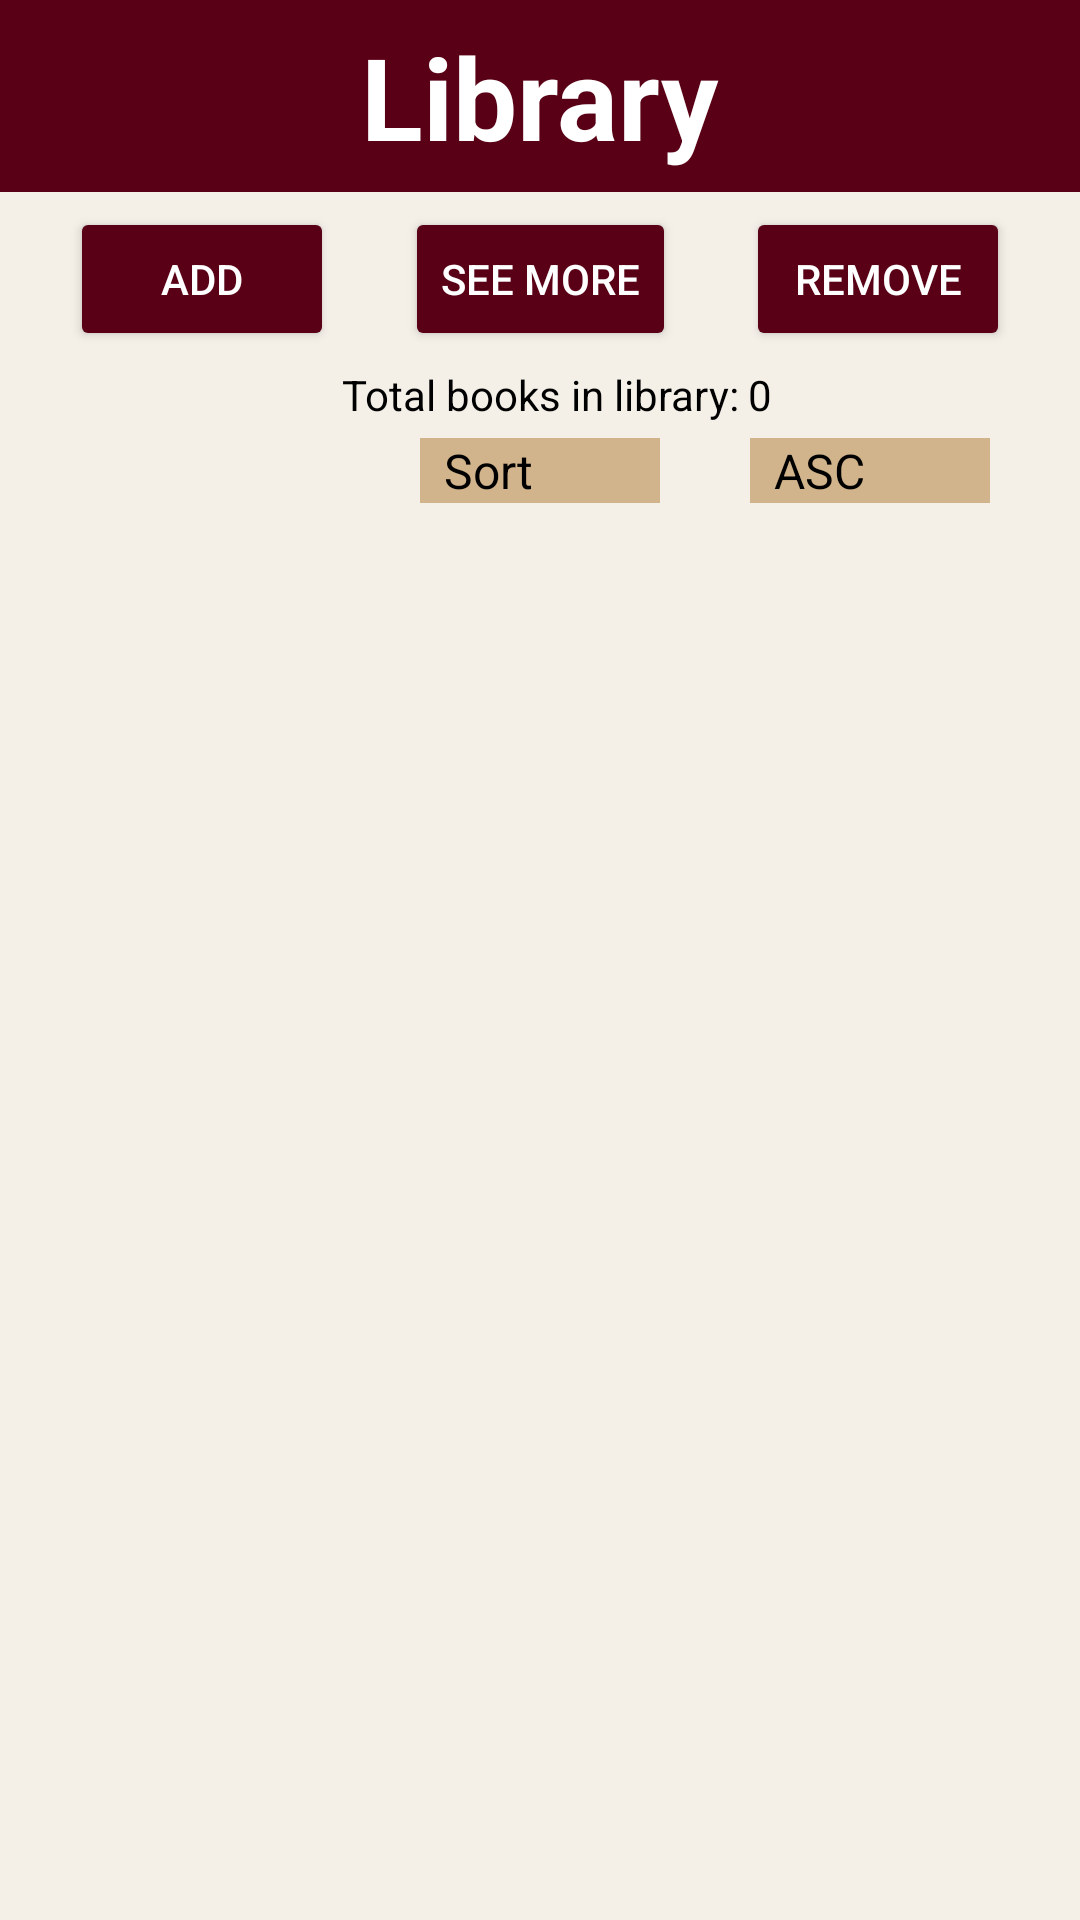

Layout XML and referenced resources for this Android screen:
<!-- AndroidManifest.xml: application theme Base.Theme.Library -->
<!-- res/layout/activity_library.xml -->
<?xml version="1.0" encoding="utf-8"?>
<androidx.constraintlayout.widget.ConstraintLayout xmlns:android="http://schemas.android.com/apk/res/android"
    xmlns:app="http://schemas.android.com/apk/res-auto"
    xmlns:tools="http://schemas.android.com/tools"
    android:layout_width="match_parent"
    android:layout_height="match_parent"
    android:animateLayoutChanges="true"
    android:background="@color/paper"
    android:orientation="vertical">

    <androidx.appcompat.widget.Toolbar
        android:id="@+id/toolbar_library"
        android:layout_width="match_parent"
        android:layout_height="wrap_content"
        android:background="@color/burgundy"
        app:layout_constraintEnd_toEndOf="parent"
        app:layout_constraintStart_toStartOf="parent"
        app:layout_constraintTop_toTopOf="parent">

        <TextView
            android:layout_width="wrap_content"
            android:layout_height="wrap_content"
            android:layout_gravity="center"
            android:text="Library"
            android:textColor="@color/white"
            android:textSize="38sp"
            android:textStyle="bold" />

    </androidx.appcompat.widget.Toolbar>

    

    <Button
        android:id="@+id/btn_library_add"
        android:layout_width="wrap_content"
        android:layout_height="wrap_content"
        android:layout_marginTop="5dp"
        android:text="Add"
        android:textColor="@color/white"
        android:backgroundTint="@color/burgundy"
        app:layout_constraintEnd_toStartOf="@+id/btn_library_edit"
        app:layout_constraintHorizontal_chainStyle="spread"
        app:layout_constraintStart_toStartOf="parent"
        app:layout_constraintTop_toBottomOf="@id/toolbar_library" />

    <Button
        android:id="@+id/btn_library_edit"
        android:layout_width="wrap_content"
        android:layout_height="wrap_content"
        android:layout_marginTop="5dp"
        android:text="See more"
        android:textColor="@color/white"
        android:backgroundTint="@color/burgundy"
        app:layout_constraintEnd_toStartOf="@+id/btn_library_remove"
        app:layout_constraintStart_toEndOf="@+id/btn_library_add"
        app:layout_constraintTop_toBottomOf="@+id/toolbar_library" />

    <Button
        android:id="@+id/btn_library_remove"
        android:layout_width="wrap_content"
        android:layout_height="wrap_content"
        android:layout_marginTop="5dp"
        android:text="Remove"
        android:textColor="@color/white"
        android:backgroundTint="@color/burgundy"
        app:layout_constraintEnd_toEndOf="parent"
        app:layout_constraintStart_toEndOf="@+id/btn_library_edit"
        app:layout_constraintTop_toBottomOf="@+id/toolbar_library" />

    <TextView
        android:id="@+id/txt_library_bookCount"
        android:layout_width="wrap_content"
        android:layout_height="wrap_content"
        android:layout_margin="5dp"
        android:text="Total books in library:"
        android:textColor="@color/black"
        app:layout_constraintEnd_toEndOf="parent"
        app:layout_constraintStart_toStartOf="parent"
        app:layout_constraintTop_toBottomOf="@id/btn_library_edit" />

    <TextView
        android:id="@+id/txt_library_bookNum"
        android:layout_width="wrap_content"
        android:layout_height="wrap_content"
        android:layout_marginLeft="3dp"
        android:background="@null"
        android:text="0"
        android:textColor="@color/black"
        android:textSize="14dp"
        app:layout_constraintBottom_toBottomOf="@id/txt_library_bookCount"
        app:layout_constraintStart_toEndOf="@id/txt_library_bookCount"
        app:layout_constraintTop_toTopOf="@id/txt_library_bookCount"/>

    <Spinner
        android:id="@+id/spinner_lib_sort"
        android:layout_width="80dp"
        android:layout_height="wrap_content"
        android:layout_marginTop="5dp"
        android:layout_marginBottom="4dp"
        android:entries="@array/sort"
        android:background="@color/tan"
        app:layout_constraintTop_toBottomOf="@+id/txt_library_bookCount"
        app:layout_constraintEnd_toEndOf="parent"
        app:layout_constraintStart_toStartOf="parent"/>

    <Spinner
        android:id="@+id/spinner_lib_order"
        android:layout_width="80dp"
        android:layout_height="wrap_content"
        android:background="@color/tan"
        android:entries="@array/order"
        app:layout_constraintTop_toTopOf="@id/spinner_lib_sort"
        app:layout_constraintStart_toEndOf="@id/spinner_lib_sort"
        app:layout_constraintEnd_toEndOf="parent"/>


    <ListView
        android:id="@+id/bookListView"
        android:layout_width="match_parent"
        android:layout_height="0dp"
        android:layout_marginTop="5dp"
        android:theme="@style/bookLists"
        android:choiceMode="singleChoice"
        app:layout_constraintEnd_toEndOf="parent"
        app:layout_constraintStart_toStartOf="parent"
        app:layout_constraintTop_toBottomOf="@id/spinner_lib_sort"
        app:layout_constraintBottom_toBottomOf="parent"/>

    <ImageButton
        android:id="@+id/imagebtn_library_bin"
        android:layout_width="75dp"
        android:layout_height="75dp"
        android:background="@drawable/ic_circle"
        android:src="@drawable/ic_remove_foreground"
        android:visibility="gone"
        app:layout_constraintBottom_toBottomOf="parent"
        app:layout_constraintEnd_toEndOf="parent"
        app:layout_constraintHorizontal_bias="0.901"
        app:layout_constraintStart_toStartOf="parent"
        app:layout_constraintTop_toTopOf="parent"
        app:layout_constraintVertical_bias="0.954" />


</androidx.constraintlayout.widget.ConstraintLayout>
<!-- res/layout/nav_header.xml (included above) -->
<?xml version="1.0" encoding="utf-8"?>
<androidx.constraintlayout.widget.ConstraintLayout xmlns:android="http://schemas.android.com/apk/res/android"
    android:layout_width="match_parent"
    android:layout_height="176dp"
    xmlns:app="http://schemas.android.com/apk/res-auto"
    android:background="@color/burgundy"
    android:gravity="bottom"
    android:orientation="vertical"
    android:paddingLeft="30dp"
    android:paddingBottom="10dp">

    <ImageView
        android:id="@+id/imagebtn_nav_userIcon"
        android:layout_width="wrap_content"
        android:layout_height="wrap_content"
        android:src="@mipmap/ic_profile_round"
        app:layout_constraintBottom_toBottomOf="parent"
        app:layout_constraintEnd_toEndOf="parent"
        app:layout_constraintHorizontal_bias="0.002"
        app:layout_constraintStart_toStartOf="parent"
        app:layout_constraintTop_toTopOf="parent"
        app:layout_constraintVertical_bias="0.596" />

    <EditText
        android:id="@+id/txt_nav_username"
        android:layout_width="wrap_content"
        android:layout_height="wrap_content"
        android:paddingTop="5dp"
        android:background="@null"
        android:text="User"
        android:textColor="@color/white"
        android:textSize="18sp"
        android:textStyle="bold"
        app:layout_constraintTop_toBottomOf="@+id/imagebtn_nav_userIcon"
        app:layout_constraintStart_toStartOf="@+id/imagebtn_nav_userIcon"/>

    <TextView
        android:layout_width="wrap_content"
        android:layout_height="wrap_content"
        android:paddingTop="5dp"
        android:text="'s Library"
        android:textColor="#ffffff"
        android:textSize="18sp"
        android:textStyle="bold"
        app:layout_constraintTop_toBottomOf="@+id/imagebtn_nav_userIcon"
        app:layout_constraintStart_toEndOf="@+id/txt_nav_username"/>

</androidx.constraintlayout.widget.ConstraintLayout>
<!-- resources referenced by this layout -->
<resources>
  <string-array name="order">
          <item>ASC</item>
          <item>DSC</item>
      </string-array>
  <string-array name="sort">
          <item>Sort</item>
          <item>Default</item>
          <item>Title</item>
          <item>Author</item>
          <item>Series</item>
          <item>Genre</item>
          <item>Page</item>
          <item>Status</item>
          <item>Bookmark</item>
      </string-array>
  <color name="black">#FF000000</color>
  <color name="burgundy">#590016</color>
  <color name="paper">#f4f0e8</color>
  <color name="tan">#D2B48C</color>
  <color name="white">#FFFFFFFF</color>
  <!-- drawable ic_circle (drawable) -->
  <?xml version="1.0" encoding="utf-8"?>
  <shape xmlns:android="http://schemas.android.com/apk/res/android">
      <solid android:color="@color/burgundy"/>
      <corners android:radius="500dp"/>
      <size android:width="100dp"
          android:height="100dp"/>
  </shape>
  <!-- drawable ic_remove_foreground (drawable) -->
  <vector xmlns:android="http://schemas.android.com/apk/res/android"
      android:width="108dp"
      android:height="108dp"
      android:viewportWidth="24"
      android:viewportHeight="24"
      android:tint="#FFFFFF">
    <group android:scaleX="0.4659805"
        android:scaleY="0.4659805"
        android:translateX="6.408234"
        android:translateY="6.408234">
      <path
          android:fillColor="@android:color/white"
          android:pathData="M6,19c0,1.1 0.9,2 2,2h8c1.1,0 2,-0.9 2,-2V7H6v12zM19,4h-3.5l-1,-1h-5l-1,1H5v2h14V4z"/>
    </group>
  </vector>
  <!-- mipmap ic_profile_round: png bitmap (mipmap-hdpi, 9471 bytes) -->
  <style name="bookLists">
          <item name="divider">@color/burgundy</item>
          <item name="android:dividerHeight">3dp</item>
      </style>
  <style name="Base.Theme.Library" parent="Theme.Material3.DayNight.NoActionBar">
          
          <item name="colorPrimary">@color/burgundy</item>
          <item name="colorSecondary">@color/tan</item>
          <item name="android:textColor">@color/black</item>
      </style>
</resources>
